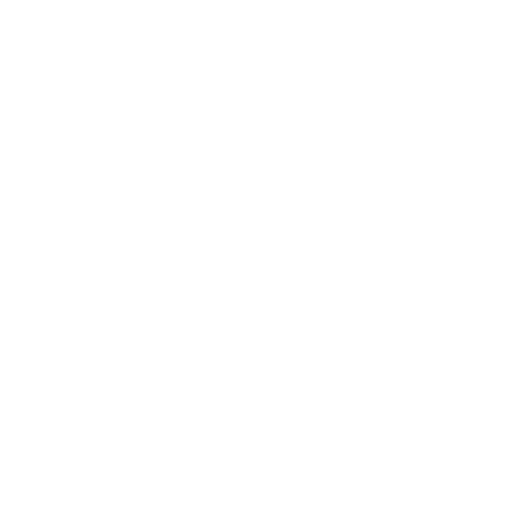
t = 0.00 s
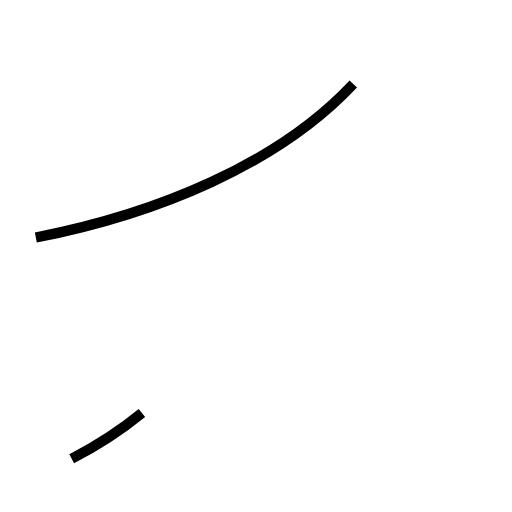
t = 1.30 s
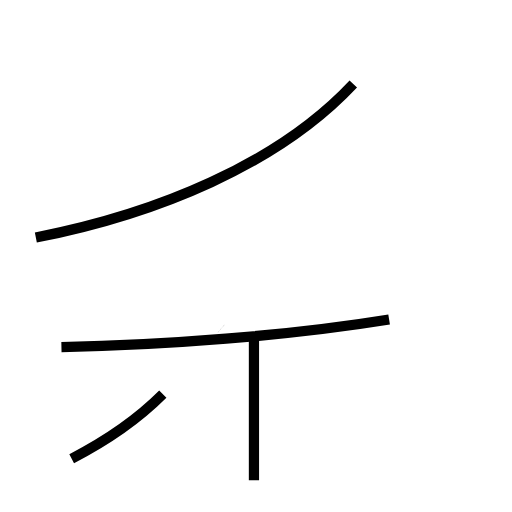
t = 2.75 s
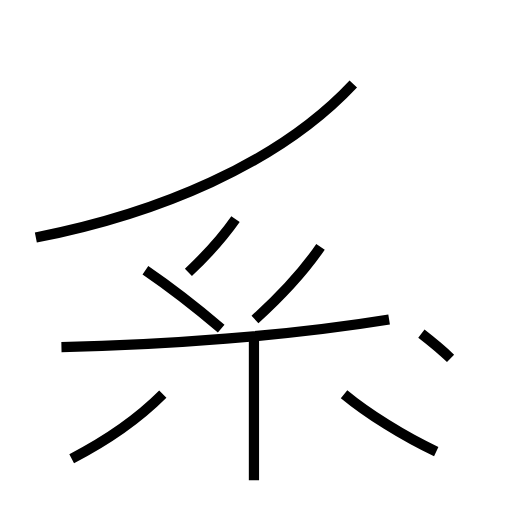
t = 3.96 s
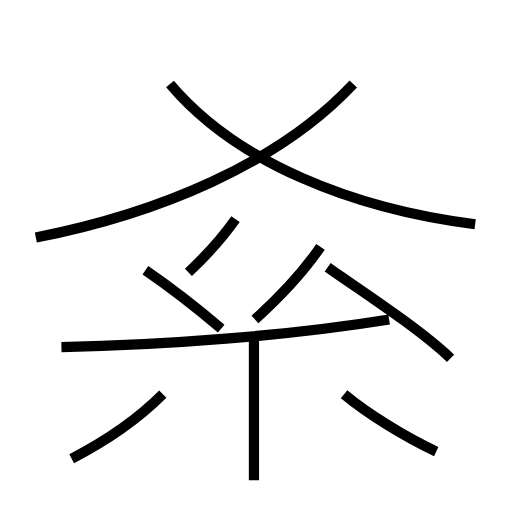
t = 5.30 s
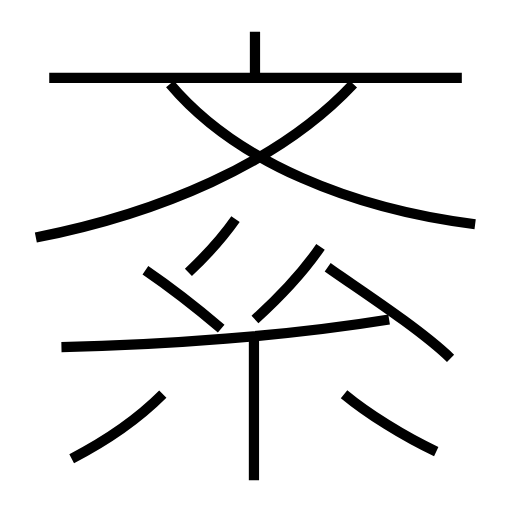
t = 6.65 s

The animated SVG that drew these frames (rendered in a browser with its animation timeline set to each time). Animation: 12 SMIL elements (animate=12); one cycle of 6.65 s.

<?xml version='1.0' encoding='utf-8'?>
<svg viewBox="0.0 -6.0 50.0 50.0" version="1.1" xmlns="http://www.w3.org/2000/svg"><rect x="-1000" y="-1000" width="2000" height="2000" stroke="white" fill="white" /><g style="fill:none;stroke:#000000;stroke-width:1"><path d="M 3.5 -20.8 C 15.2 -23.1 27.1 -27.9 34.5 -35.8 " transform="translate(0.0 38.0)" stroke-dasharray="34.97280049210247" stroke-dashoffset="34.97280049210247"><animate attributeName="stroke-dashoffset" from="34.97280049210247" to="0" dur="1.0491840147630742s" begin="0s" fill="freeze" /></path><path d="M 7.0 0.8 C 10.3 -0.9 13.6 -3.2 15.9 -5.5 " transform="translate(0.0 38.0)" stroke-dasharray="10.944233133545437" stroke-dashoffset="10.944233133545437"><animate attributeName="stroke-dashoffset" from="10.944233133545437" to="0" dur="0.32832699400636306s" begin="1.0491840147630742s" fill="freeze" /></path><path d="M 24.8 2.9 L 24.8 -10.8 " transform="translate(0.0 38.0)" stroke-dasharray="13.700000000000001" stroke-dashoffset="13.700000000000001"><animate attributeName="stroke-dashoffset" from="13.700000000000001" to="0" dur="0.41100000000000003s" begin="1.3775110087694373s" fill="freeze" /></path><path d="M 6.0 -10.1 C 16.1 -10.3 28.1 -11.2 38.0 -12.8 " transform="translate(0.0 38.0)" stroke-dasharray="32.137667243046764" stroke-dashoffset="32.137667243046764"><animate attributeName="stroke-dashoffset" from="32.137667243046764" to="0" dur="0.9641300172914029s" begin="1.7885110087694374s" fill="freeze" /></path><path d="M 21.6 -11.9 C 18.9 -14.2 16.4 -16.1 14.2 -17.6 " transform="translate(0.0 38.0)" stroke-dasharray="9.345145519047513" stroke-dashoffset="9.345145519047513"><animate attributeName="stroke-dashoffset" from="9.345145519047513" to="0" dur="0.2803543655714254s" begin="2.7526410260608403s" fill="freeze" /></path><path d="M 42.6 0.1 C 39.4 -1.4 35.9 -3.6 33.6 -5.5 " transform="translate(0.0 38.0)" stroke-dasharray="10.624374244189651" stroke-dashoffset="10.624374244189651"><animate attributeName="stroke-dashoffset" from="10.624374244189651" to="0" dur="0.31873122732568954s" begin="3.032995391632266s" fill="freeze" /></path><path d="M 18.4 -17.4 C 20.1 -19.0 21.6 -20.6 23.0 -22.6 " transform="translate(0.0 38.0)" stroke-dasharray="6.955525943917811" stroke-dashoffset="6.955525943917811"><animate attributeName="stroke-dashoffset" from="6.955525943917811" to="0" dur="0.20866577831753433s" begin="3.3517266189579553s" fill="freeze" /></path><path d="M 24.9 -12.8 C 27.1 -14.8 29.4 -17.1 31.3 -19.9 " transform="translate(0.0 38.0)" stroke-dasharray="9.58184193714508" stroke-dashoffset="9.58184193714508"><animate attributeName="stroke-dashoffset" from="9.58184193714508" to="0" dur="0.2874552581143524s" begin="3.5603923972754896s" fill="freeze" /></path><path d="M 44.0 -9.0 C 40.9 -12.0 34.5 -16.1 32.0 -17.9 " transform="translate(0.0 38.0)" stroke-dasharray="14.954123015020002" stroke-dashoffset="14.954123015020002"><animate attributeName="stroke-dashoffset" from="14.954123015020002" to="0" dur="0.4486236904506001s" begin="3.847847655389842s" fill="freeze" /></path><path d="M 46.4 -22.1 C 34.5 -23.6 23.1 -28.1 16.6 -35.8 " transform="translate(0.0 38.0)" stroke-dasharray="33.52526656134153" stroke-dashoffset="33.52526656134153"><animate attributeName="stroke-dashoffset" from="33.52526656134153" to="0" dur="1.005757996840246s" begin="4.296471345840442s" fill="freeze" /></path><path d="M 24.9 -36.4 L 24.9 -40.9 " transform="translate(0.0 38.0)" stroke-dasharray="4.5" stroke-dashoffset="4.5"><animate attributeName="stroke-dashoffset" from="4.5" to="0" dur="0.135s" begin="5.302229342680688s" fill="freeze" /></path><path d="M 45.1 -36.4 L 4.8 -36.4" transform="translate(0.0 38.0)" stroke-dasharray="40.300000000000004" stroke-dashoffset="40.300000000000004"><animate attributeName="stroke-dashoffset" from="40.300000000000004" to="0" dur="1.209s" begin="5.437229342680688s" fill="freeze" /></path></g></svg>
